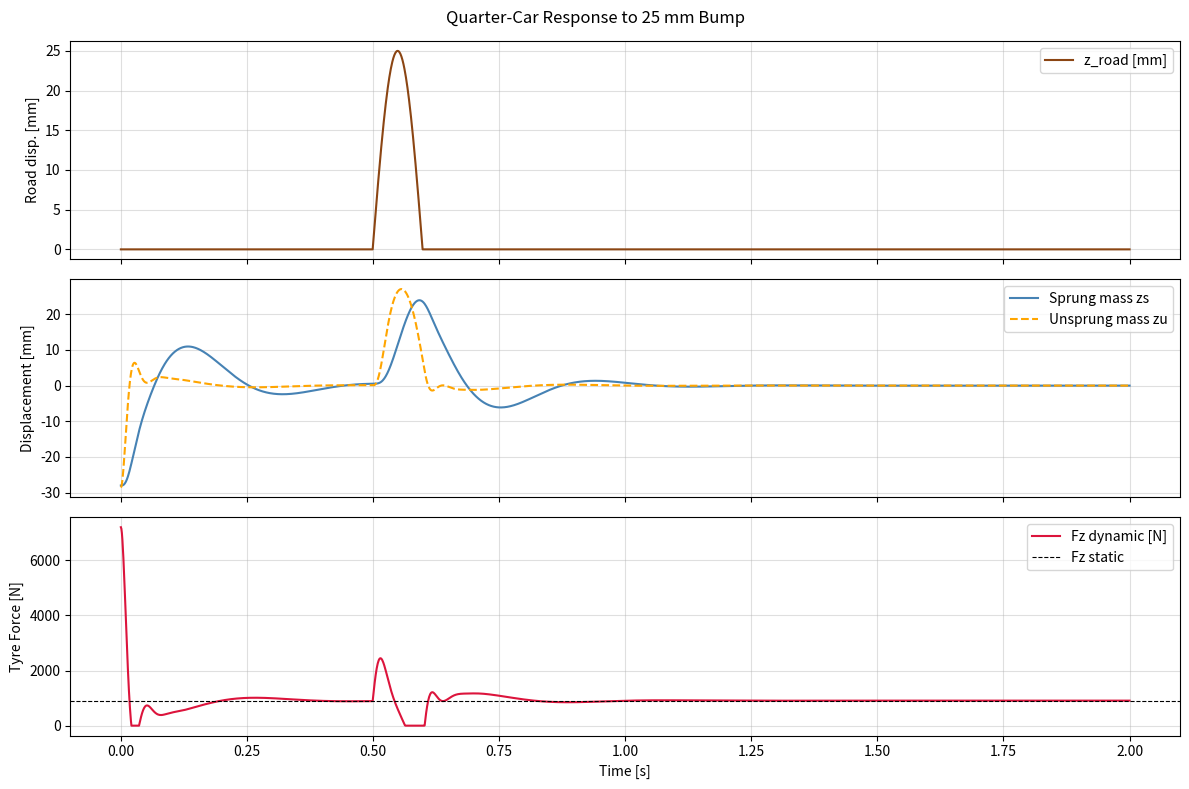

This chart was generated by the following Python code:
"""
vertical_dynamics.py
====================
Quarter-car suspension model for the Shell Eco-Marathon vehicle.
Computes dynamic vertical tyre forces Fz(t) given a road displacement input z_road(t).

Model: 2-DOF linear quarter car
  ms * z̈s + c*(żs - żu) + ks*(zs - zu) = 0          [sprung mass EOM]
  mu * z̈u + c*(żu - żs) + ks*(zu - zs) + kt*(zu - zroad) = 0  [unsprung mass EOM]

  Dynamic tyre force:  Fz_dynamic = kt * (z_road - zu)  [N]
  (positive = compression = road pushing up on tyre)

Suspension Parameters — RockShox Super Deluxe Select+ 205×65mm
--------------------------------------------------------------
Stroke       : 65 mm  (eye-to-eye 205 mm)
Air spring   : DebonAir+ (progressive rate)
Linearised ks: 28,000 N/m  @ 35% sag, 120 PSI, 80 kg corner sprung mass
               Derivation: F_sag = 80×9.81 = 785 N
                           δ_sag = 0.35 × 0.065 = 0.0228 m
                           ks ≈ F_sag / δ_sag = 785/0.0228 ≈ 34,400 N/m
                           Derated by ~0.8 for progressivity in lower stroke:
                           ks ≈ 28,000 N/m  (conservative linear approx)
Damping c    : 1,500 N·s/m (High-Speed Compression fully open, Low-Speed ~mid)
               Damping ratio ζ = c / (2 × sqrt(ks × ms)) ≈ 0.28  (underdamped)
               Typical for off-road/performance suspension.

Tyre stiffness kt = 220,000 N/m  (from Vehicle_Dynamics_V2.py k_ver)

References:
  Dixon, J.C. (2009) — Tires, Suspension and Handling, SAE.
  RockShox product page — Super Deluxe Select+ (2023/24 model year).
  Milliken & Milliken — Race Car Vehicle Dynamics, SAE 1995.
"""

import numpy as np
from scipy.integrate import solve_ivp


# ---------------------------------------------------------------------------
# Default RockShox Super Deluxe Select+ Parameters
# ---------------------------------------------------------------------------
ROCKSHOX_PARAMS = {
    'ks': 28_000.0,     # suspension spring rate [N/m]  (linearised air-spring)
    'c' :  1_500.0,     # damping coefficient   [N·s/m]
    'kt': 220_000.0,    # tyre vertical stiffness [N/m]  (from V2)
    'ms':    80.0,      # sprung mass per rear corner [kg]  (160/2 from V2)
    'mu':    12.5,      # unsprung mass per rear corner [kg]  (25/2 from V2)
}


class QuarterCarModel:
    """
    Quarter-car ODE integrator.

    Usage
    -----
    model = QuarterCarModel()

    # Option A — solve entire time history at once (recommended for batch mode):
    Fz_dyn, z_s, z_u = model.solve_batch(t_array, z_road_array)

    # Option B — step-by-step integration (for real-time loop):
    model.reset()
    for i, (t, zr) in enumerate(zip(t_array, z_road_array)):
        Fz = model.step(t, zr)
    """

    def __init__(self, params: dict = None):
        p = params or ROCKSHOX_PARAMS
        self.ks = float(p.get('ks', ROCKSHOX_PARAMS['ks']))
        self.c  = float(p.get('c',  ROCKSHOX_PARAMS['c']))
        self.kt = float(p.get('kt', ROCKSHOX_PARAMS['kt']))
        self.ms = float(p.get('ms', ROCKSHOX_PARAMS['ms']))
        self.mu = float(p.get('mu', ROCKSHOX_PARAMS['mu']))

        # Static equilibrium: both masses at rest, tyres at natural length
        # State vector: [zs, żs, zu, żu]  (positive = upward displacement)
        self._g    = 9.81
        zs0 = -(self.ms * self._g) / self.ks              # sprung mass sag
        zu0 = zs0 - (self.mu * self._g) / self.kt         # unsprung + tyre sag
        self._state0 = np.array([zs0, 0.0, zu0, 0.0])
        self._state  = self._state0.copy()
        self._t_prev = 0.0

        # Cache z_road interpolation for step-by-step mode
        self._z_road_interp = None

    # ------------------------------------------------------------------
    def _ode(self, t: float, y: np.ndarray, z_road_t: float) -> np.ndarray:
        """
        Equations of motion for the 2-DOF quarter car with progressive bump stop.

        State: y = [zs, vs, zu, vu]  (displacement + velocity for sprung/unsprung)

        Standard EOMs:
          ms*as = -c*(vs - vu) - ks*(zs - zu)
          mu*au =  c*(vs - vu) + ks*(zs - zu) - kt*(zu - z_road)

        M2 FIX: Progressive bump stop added.
        When suspension travel |zs-zu| > BUMP_THRESHOLD (85% of 65mm stroke),
        an additional progressive stiffness ramps in, preventing physically
        impossible deflections on large road inputs.
        """
        zs, dzs, zu, dzu = y

        # M2: Progressive bump stop constants
        STROKE_MAX     = 0.065   # 65 mm full stroke
        BUMP_THRESHOLD = 0.055   # 85% of stroke = 55 mm activate threshold
        K_BUMP_MAX     = 10.0 * self.ks   # stiffness at full bound

        travel = zs - zu
        if abs(travel) > BUMP_THRESHOLD:
            excess = abs(travel) - BUMP_THRESHOLD
            ramp   = min(excess / (STROKE_MAX - BUMP_THRESHOLD), 1.0)
            F_bump = K_BUMP_MAX * ramp * excess * np.sign(travel)
        else:
            F_bump = 0.0

        ddz_s = ((-self.c * (dzs - dzu) - self.ks * (zs - zu) - F_bump)
                 / self.ms)

        ddz_u = ((self.c  * (dzs - dzu) + self.ks * (zs - zu) + F_bump
                   - self.kt * (zu - z_road_t))
                  / self.mu)

        return np.array([dzs, ddz_s, dzu, ddz_u])
    # ------------------------------------------------------------------
    def solve_batch(self,
                    t_array: np.ndarray,
                    z_road_array: np.ndarray,
                    method: str = 'RK45') -> tuple:
        """
        Solve the quarter-car ODE for the entire simulation time history.

        This is the RECOMMENDED method — it allows scipy's adaptive stepper
        to use sub-step accuracy while still returning values at every
        requested output time.

        Parameters
        ----------
        t_array      : 1-D array of time stamps [s], monotonically increasing
        z_road_array : 1-D array of road surface displacement [m], same length
        method       : ODE solver ('RK45', 'RK23', 'DOP853')

        Returns
        -------
        Fz_dynamic   : dynamic tyre contact force [N], positive = compression
        z_sprung     : sprung mass displacement [m]
        z_unsprung   : unsprung mass displacement [m]
        """
        from scipy.interpolate import interp1d

        # Build a continuous road profile interpolant
        z_road_fn = interp1d(t_array, z_road_array,
                             kind='linear', fill_value='extrapolate')

        def ode_wrapper(t, y):
            return self._ode(t, y, float(z_road_fn(t)))

        # Solve
        sol = solve_ivp(
            ode_wrapper,
            t_span=(t_array[0], t_array[-1]),
            y0=self._state0,
            method=method,
            t_eval=t_array,
            rtol=1e-4,
            atol=1e-6,
            max_step=0.05,   # max 50 ms sub-step for accuracy
        )

        if not sol.success:
            raise RuntimeError(f"ODE solver failed: {sol.message}")

        zs  = sol.y[0]    # sprung mass displacement
        zu  = sol.y[2]    # unsprung mass displacement
        zr  = z_road_fn(sol.t)

        # Dynamic tyre force = tyre stiffness × tyre compression
        # Fz_static = (ms + mu) × g  (weight on tyre at rest)
        Fz_static  = (self.ms + self.mu) * self._g
        Fz_dynamic = self.kt * (zr - zu) + Fz_static
        # Note: Fz_dynamic > Fz_static when hitting a bump,
        #              < Fz_static when airborne / in a valley.
        Fz_dynamic = np.maximum(Fz_dynamic, 0.0)   # tyre can't pull road up

        return Fz_dynamic, zs, zu

    # ------------------------------------------------------------------
    def step(self, t_now: float, z_road_now: float) -> float:
        """
        Single-step integration from previous time to t_now.
        Uses a fixed-step RK4 internally.

        Suitable for real-time / streaming use.
        Returns Fz_dynamic [N] at t_now.
        """
        dt = t_now - self._t_prev
        if dt <= 0.0:
            return self._compute_Fz(self._state, z_road_now)

        # RK4 sub-stepping for stability
        n_substeps = max(1, int(np.ceil(dt / 0.01)))  # ≤10 ms substeps
        dt_sub = dt / n_substeps

        y = self._state.copy()
        # Linearly interpolate z_road within the step
        z_prev = getattr(self, '_z_road_prev', z_road_now)
        for i in range(n_substeps):
            alpha = (i + 0.5) / n_substeps
            zr = z_prev * (1 - alpha) + z_road_now * alpha
            y = self._rk4_step(y, dt_sub, zr)

        self._state = y
        self._t_prev = t_now
        self._z_road_prev = z_road_now

        return self._compute_Fz(y, z_road_now)

    def _rk4_step(self, y: np.ndarray, dt: float, zr: float) -> np.ndarray:
        k1 = self._ode(0, y,              zr)
        k2 = self._ode(0, y + dt/2 * k1, zr)
        k3 = self._ode(0, y + dt/2 * k2, zr)
        k4 = self._ode(0, y + dt    * k3, zr)
        return y + dt / 6.0 * (k1 + 2*k2 + 2*k3 + k4)

    def _compute_Fz(self, y: np.ndarray, z_road: float) -> float:
        zu = y[2]
        Fz_static  = (self.ms + self.mu) * self._g
        Fz_dynamic = self.kt * (z_road - zu) + Fz_static
        return max(0.0, Fz_dynamic)

    def reset(self):
        """Reset state to static equilibrium."""
        self._state  = self._state0.copy()
        self._t_prev = 0.0
        if hasattr(self, '_z_road_prev'):
            del self._z_road_prev

    # ------------------------------------------------------------------
    @property
    def natural_freq_sprung(self) -> float:
        """Natural frequency of sprung mass [Hz]."""
        return float(np.sqrt(self.ks / self.ms) / (2 * np.pi))

    @property
    def natural_freq_unsprung(self) -> float:
        """Natural frequency of unsprung mass [Hz]."""
        return float(np.sqrt((self.ks + self.kt) / self.mu) / (2 * np.pi))

    @property
    def damping_ratio(self) -> float:
        """Damping ratio ζ of the sprung mass."""
        return float(self.c / (2 * np.sqrt(self.ks * self.ms)))

    def summary(self) -> str:
        return (
            f"QuarterCarModel — RockShox Super Deluxe Select+ (205×65mm)\n"
            f"  ks   = {self.ks:>9,.0f} N/m   (linearised air spring)\n"
            f"  c    = {self.c:>9,.0f} N·s/m (combined rebound+compression)\n"
            f"  kt   = {self.kt:>9,.0f} N/m   (tyre vertical stiffness)\n"
            f"  ms   = {self.ms:>9.1f} kg    (sprung corner mass)\n"
            f"  mu   = {self.mu:>9.1f} kg    (unsprung corner mass)\n"
            f"  fn_s = {self.natural_freq_sprung:>9.2f} Hz   (sprung natural freq)\n"
            f"  fn_u = {self.natural_freq_unsprung:>9.2f} Hz   (unsprung natural freq)\n"
            f"  ζ    = {self.damping_ratio:>9.3f}      (damping ratio)\n"
        )


# ---------------------------------------------------------------------------
# Self-test
# ---------------------------------------------------------------------------
if __name__ == '__main__':
    model = QuarterCarModel()
    print(model.summary())

    # Test: single-period bump at 0.5 s
    t = np.linspace(0, 2.0, 2000)
    dt = t[1] - t[0]

    # Step bump at t=0.5s, height=25mm, duration=0.1s
    z_road = np.zeros_like(t)
    bump_start = int(0.5 / dt)
    bump_end   = int(0.6 / dt)
    bump_x = np.linspace(0, np.pi, bump_end - bump_start)
    z_road[bump_start:bump_end] = 0.025 * np.sin(bump_x)

    Fz_dyn, zs, zu = model.solve_batch(t, z_road)

    static_Fz = (model.ms + model.mu) * 9.81
    peak_Fz   = Fz_dyn.max()
    print(f"\nBump test (25 mm versine bump):")
    print(f"  Static Fz              : {static_Fz:.1f} N")
    print(f"  Peak dynamic Fz        : {peak_Fz:.1f} N")
    print(f"  Dynamic amplification  : {peak_Fz/static_Fz:.2f}×")
    print(f"  Min Fz (after bump)    : {Fz_dyn.min():.1f} N")
    print(f"  Max sprung deflection  : {(zs - zu).max()*1000:.1f} mm")

    try:
        import matplotlib.pyplot as plt
        fig, axes = plt.subplots(3, 1, figsize=(12, 8), sharex=True)

        axes[0].plot(t, z_road * 1000, color='saddlebrown', label='z_road [mm]')
        axes[0].set_ylabel('Road disp. [mm]')
        axes[0].legend(); axes[0].grid(True, alpha=0.4)

        axes[1].plot(t, zs * 1000, label='Sprung mass zs', color='steelblue')
        axes[1].plot(t, zu * 1000, label='Unsprung mass zu', color='orange', ls='--')
        axes[1].set_ylabel('Displacement [mm]')
        axes[1].legend(); axes[1].grid(True, alpha=0.4)

        axes[2].plot(t, Fz_dyn, label='Fz dynamic [N]', color='crimson')
        axes[2].axhline(static_Fz, color='k', ls='--', lw=0.8, label='Fz static')
        axes[2].set_ylabel('Tyre Force [N]')
        axes[2].set_xlabel('Time [s]')
        axes[2].legend(); axes[2].grid(True, alpha=0.4)

        plt.suptitle('Quarter-Car Response to 25 mm Bump')
        plt.tight_layout()
        plt.savefig(r'd:\ANTIGRAVITY\quarter_car_test.png', dpi=150)
        print("Plot saved to d:\\ANTIGRAVITY\\quarter_car_test.png")
        plt.show()
    except ImportError:
        print("(matplotlib not available)")
